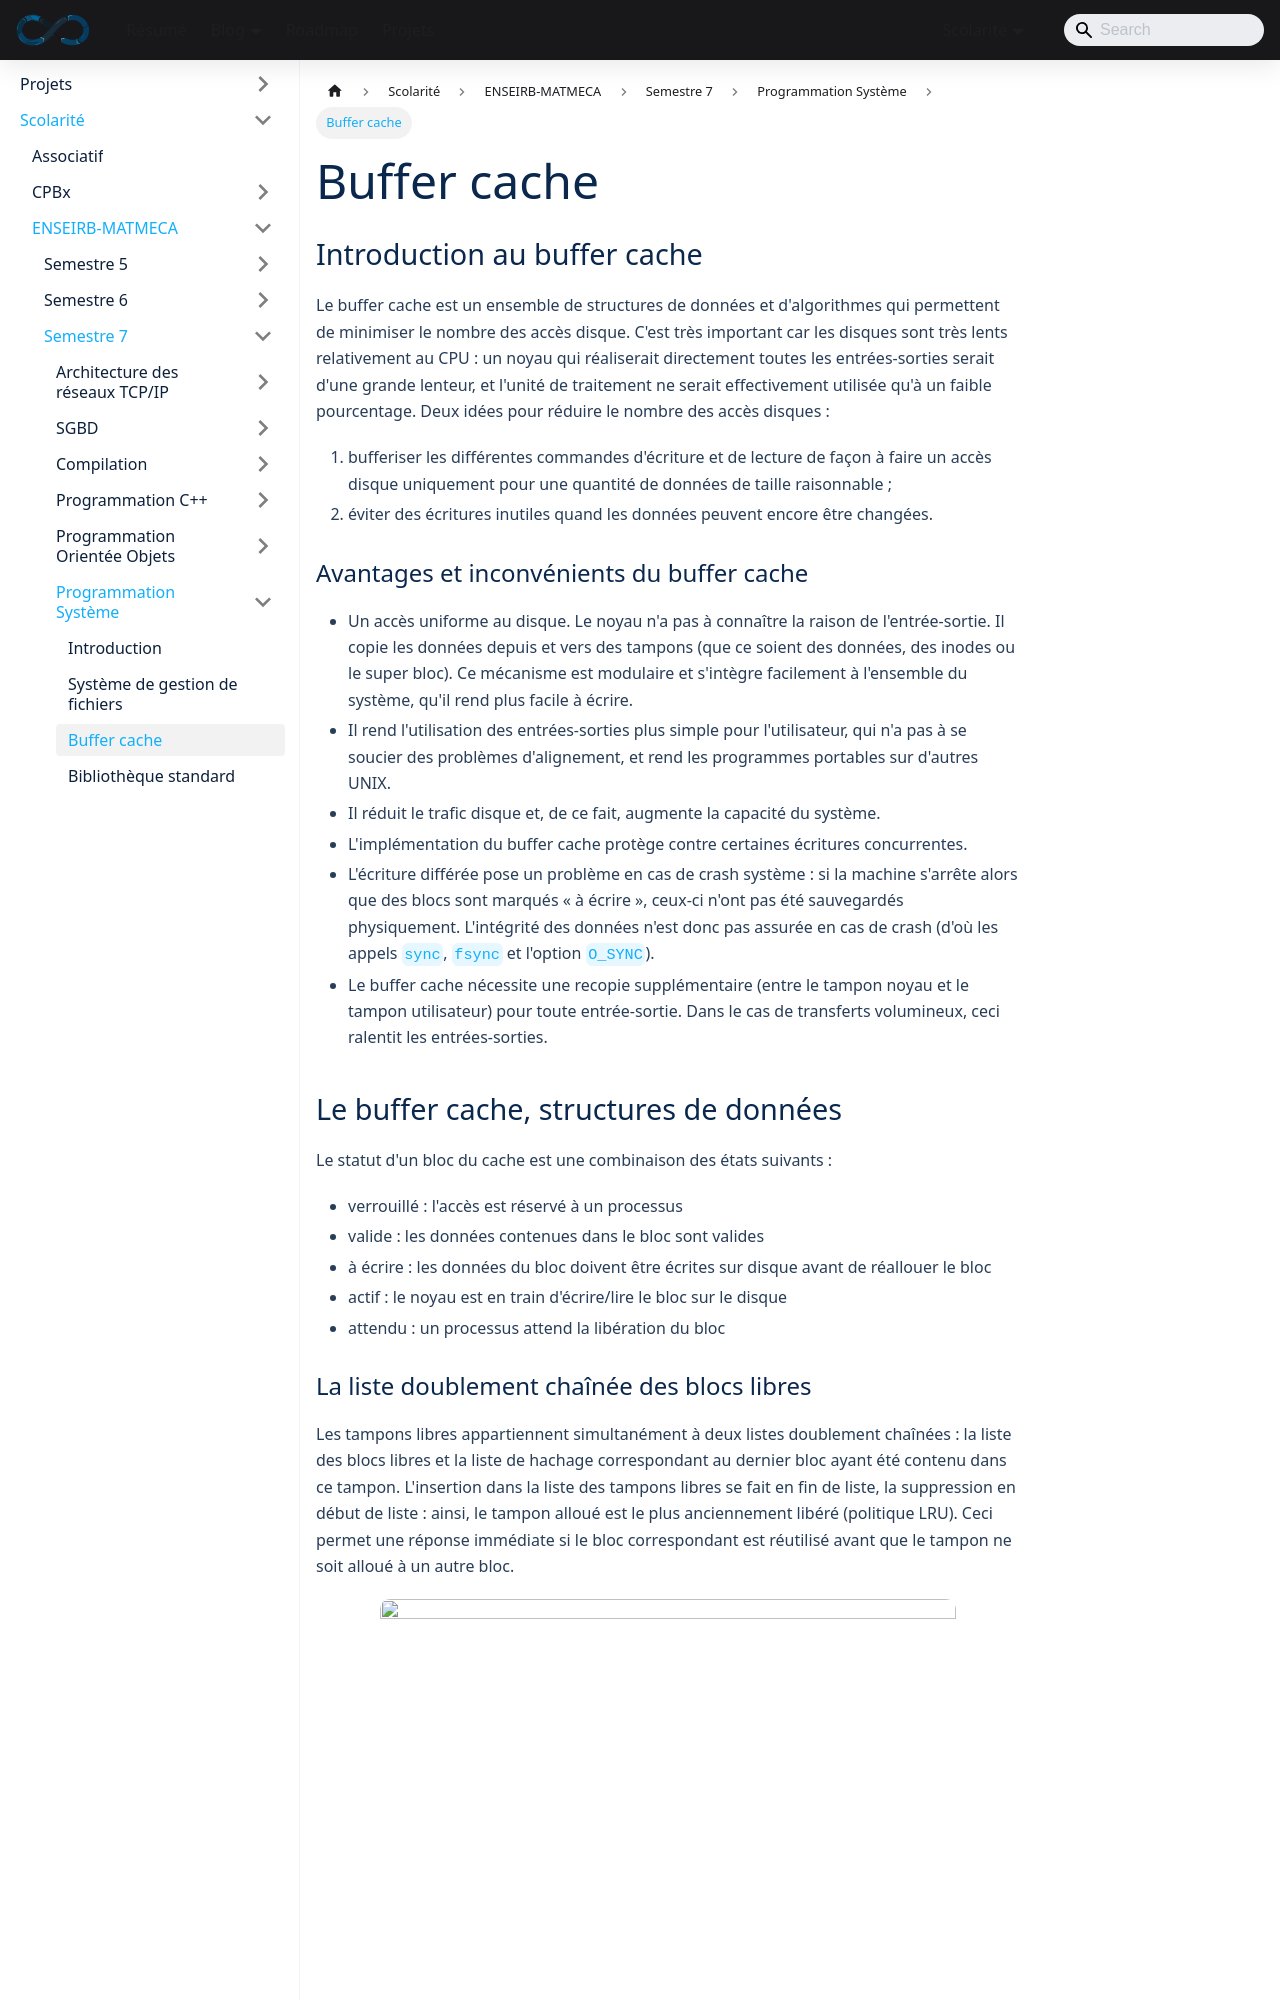

repository: sedelpeuch/sedelpeuch.github.io · page: docs/scolarite/enseirb/s7/prog_sys/3/index.html · generator: docusaurus

---
title: "Buffer cache"
description: "Rôle, structures de données et limites du buffer cache du noyau UNIX pour réduire les accès disque."
sidebar_position: 3
---

## Introduction au buffer cache

Le buffer cache est un ensemble de structures de données et d'algorithmes qui
permettent de minimiser le nombre des accès disque. C'est très important
car les disques sont très lents relativement au CPU : un noyau qui réaliserait
directement toutes les entrées-sorties serait d'une grande lenteur, et l'unité de
traitement ne serait effectivement utilisée qu'à un faible pourcentage. Deux
idées pour réduire le nombre des accès disques :

1. bufferiser les différentes commandes d'écriture et de lecture de façon à
   faire un accès disque uniquement pour une quantité de données de taille
   raisonnable ;
2. éviter des écritures inutiles quand les données peuvent encore être changées.

### Avantages et inconvénients du buffer cache

+ Un accès uniforme au disque. Le noyau n'a pas à connaître la raison de
  l'entrée-sortie. Il copie les données depuis et vers des tampons (que ce
  soient des données, des inodes ou le super bloc). Ce mécanisme est modulaire et
  s'intègre facilement à l'ensemble du système, qu'il rend plus facile à écrire.
+ Il rend l'utilisation des entrées-sorties plus simple pour l'utilisateur, qui
  n'a pas à se soucier des problèmes d'alignement, et rend les programmes
  portables sur d'autres UNIX.
+ Il réduit le trafic disque et, de ce fait, augmente la capacité du système.
+ L'implémentation du buffer cache protège contre certaines écritures
  concurrentes.
+ L'écriture différée pose un problème en cas de crash système : si la machine
  s'arrête alors que des blocs sont marqués « à écrire », ceux-ci n'ont pas été
  sauvegardés physiquement. L'intégrité des données n'est donc pas assurée en cas
  de crash (d'où les appels `sync`, `fsync` et l'option `O_SYNC`).
+ Le buffer cache nécessite une recopie supplémentaire (entre le tampon noyau et
  le tampon utilisateur) pour toute entrée-sortie. Dans le cas de transferts
  volumineux, ceci ralentit les entrées-sorties.
